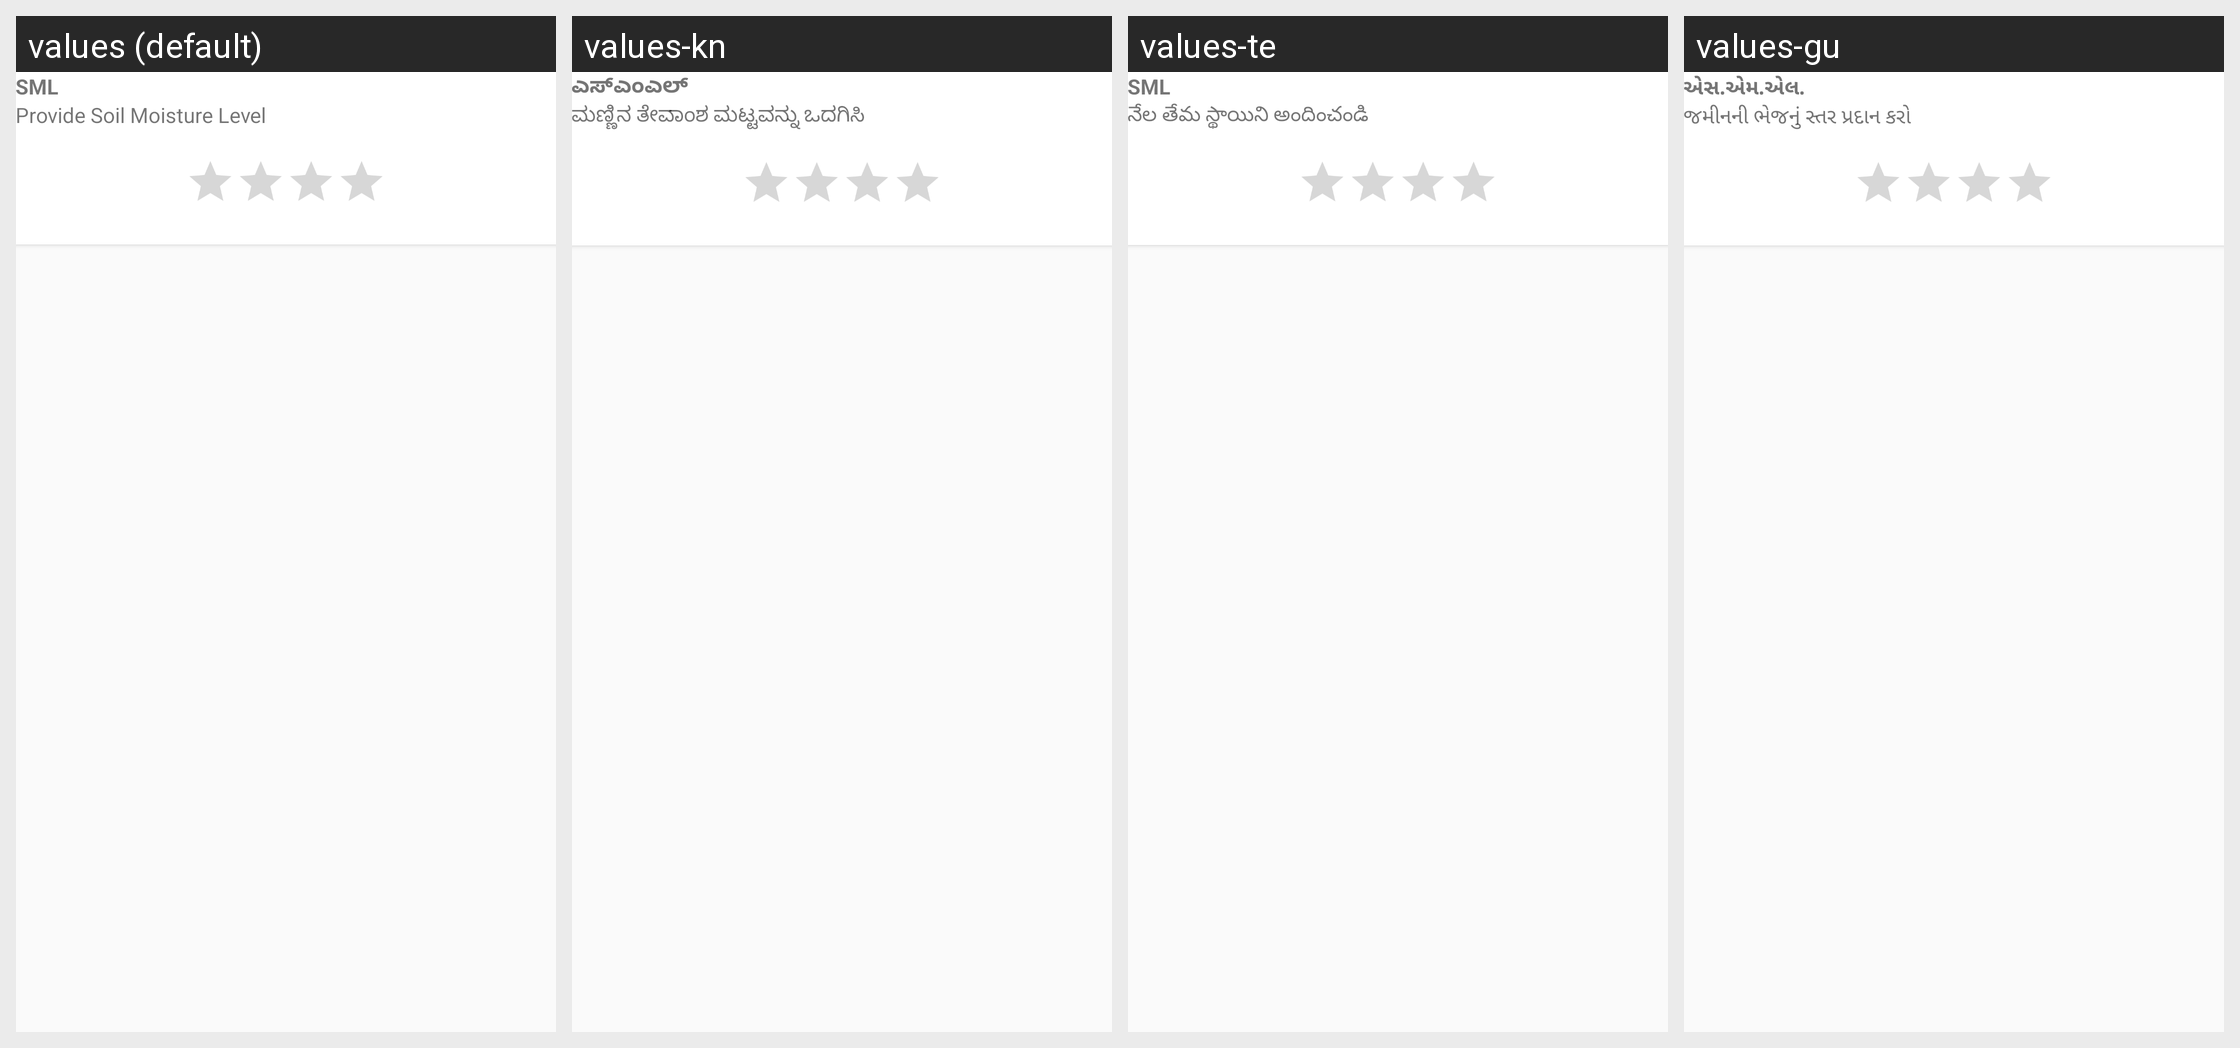

For this localized Android screen grid, give each drawn string resource with its value in every locale shown.
Android screen res/layout/rv_layout_add_visit_sml.xml rendered under 4 locales, left to right: values (default), values-kn, values-te, values-gu. Device: Nexus 5 (rendered at 1080×1920; each locale shown at half size, 540×960, under a caption strip naming it); theme AppTheme.
Other locales in the repository, not shown: values-en-rIN, values-fil-rPH, values-hi, values-mr, values-my-rMM, values-phi.
Strings drawn on this screen, with the default value and each locale's value (text and hints the layout hard-codes, and strings that could not be matched under every locale, appear in the picture but are not listed):

sml_label
  values: SML
  values-kn: ಎಸ್‌ಎಂಎಲ್
  values-te: SML
  values-gu: એસ.એમ.એલ.

visit_sml_msg
  values: Provide Soil Moisture Level
  values-kn: ಮಣ್ಣಿನ ತೇವಾಂಶ ಮಟ್ಟವನ್ನು ಒದಗಿಸಿ
  values-te: నేల తేమ స్థాయిని అందించండి
  values-gu: જમીનની ભેજનું સ્તર પ્રદાન કરો
